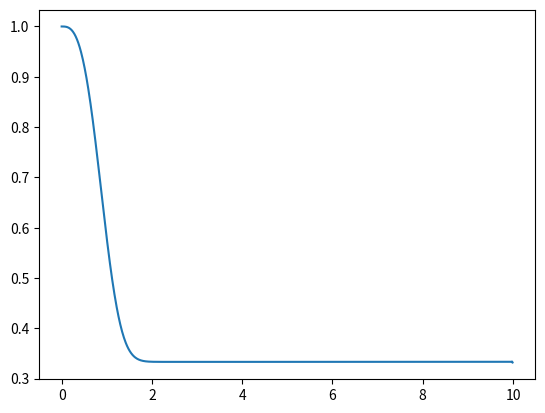

Python code for this plot:
import matplotlib.pyplot as plt
import numpy
def tercer(f,h,time,y0,x0):
    x=numpy.arange(x0,x0+time,h)
    y=numpy.zeros_like(x)
    y[0]=y0
    for i in range(0,x.size-1):
        k1=f(x[i],y[i])
        k2=f(x[i]+(h/2),y[i]+(k1*h/2))
        k3=f(x[i]+h,y[i]+(2*k2*h)-(k1*h))
        y[i+1]=y[i]+((k1+(4*k2)+k3)*h/6)
    plt.plot(x,y)
    plt.show()
def cuarto(f,h,time,y0,x0):
    x=numpy.arange(x0,x0+time,h)
    y=numpy.zeros_like(x)
    y[0]=y0
    for i in range(0,x.size-1):
        k1=f(x[i],y[i])
        k2=f(x[i]+(h/2),y[i]+(k1*h/2))
        k3=f(x[i]+(h/2),y[i]+(k2*h/2))
        y[i+1]=y[i]+((k1+(4*k2)+k3)*h/6)
    plt.plot(x,y)
    plt.show()
def func(x,y):
    return x**2-(3*(x**2)*y)
tercer(func,0.01,10,1,0)